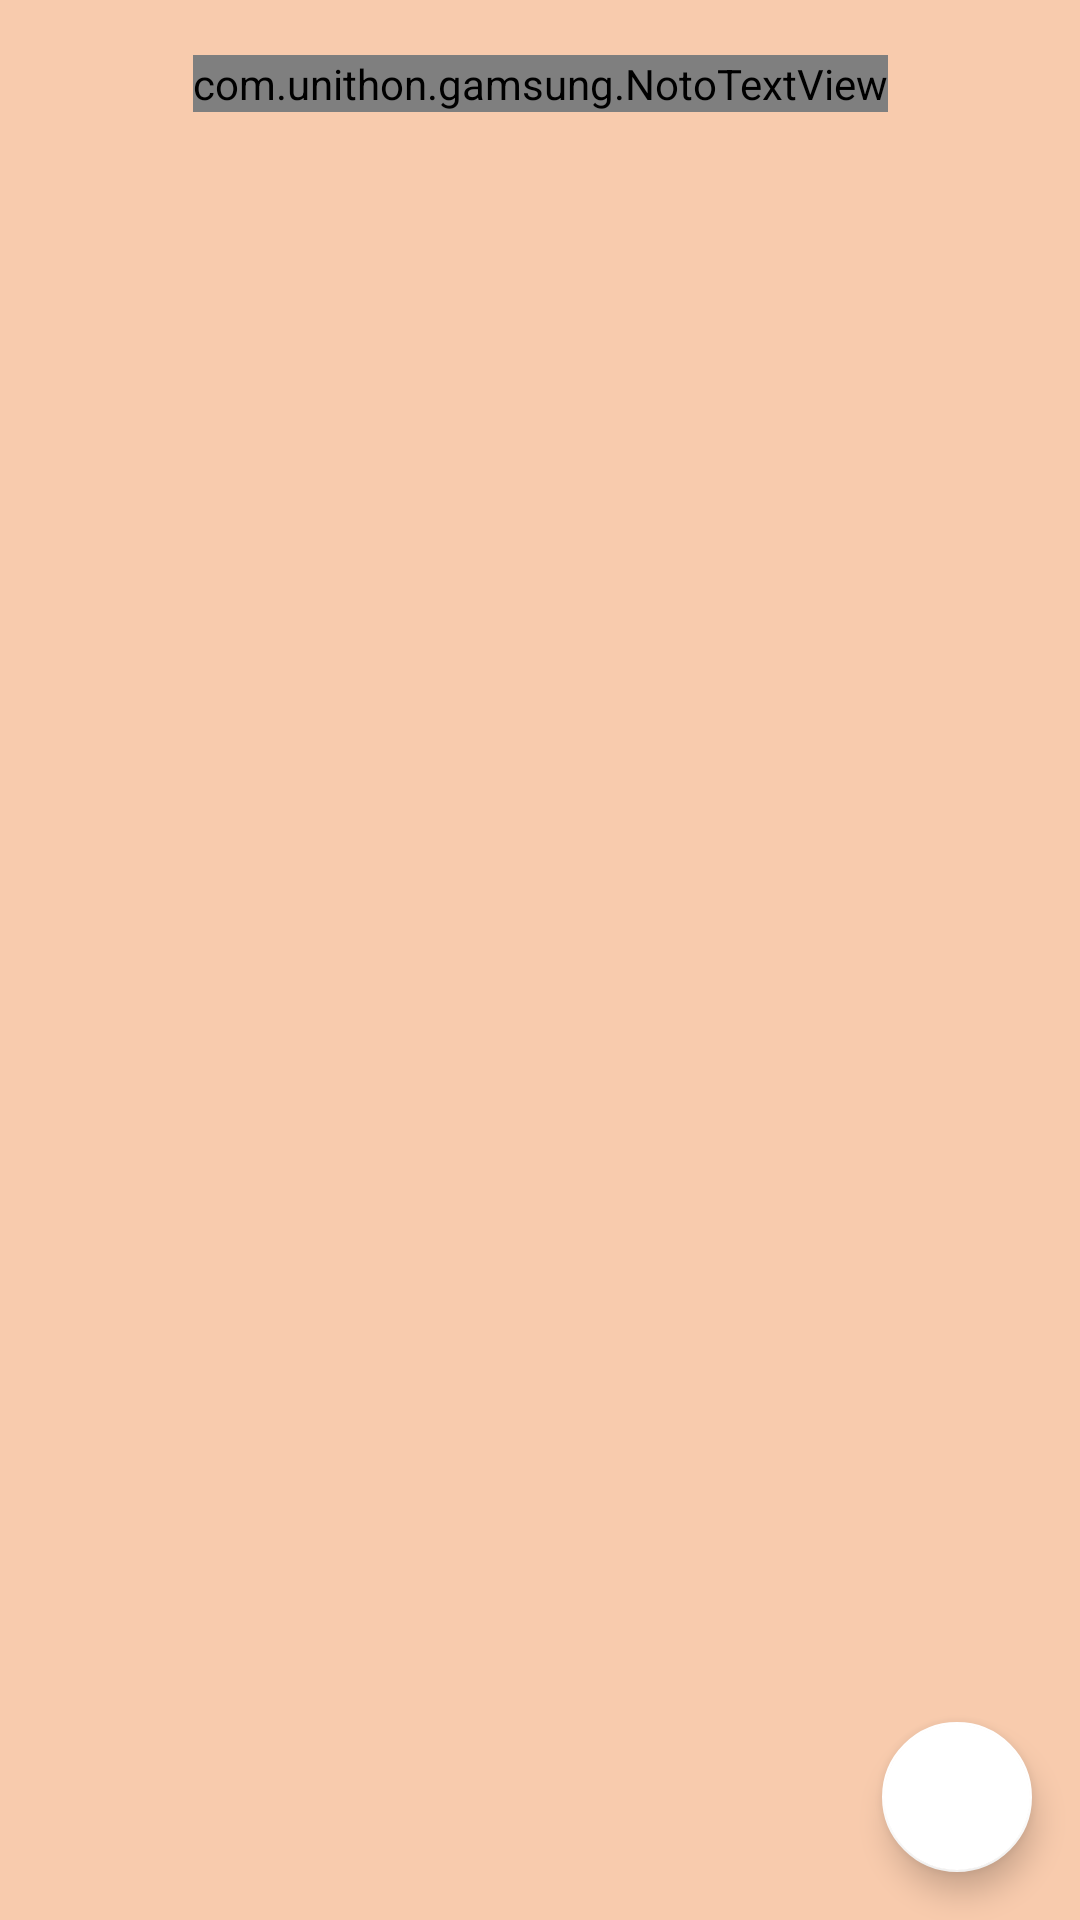

Android layout source for this screen:
<!-- AndroidManifest.xml: activity theme Theme.AppCompat.Light.NoActionBar -->
<!-- res/layout/activity_main.xml -->
<?xml version="1.0" encoding="utf-8"?>
<android.support.v4.widget.DrawerLayout xmlns:android="http://schemas.android.com/apk/res/android"
    xmlns:app="http://schemas.android.com/apk/res-auto"
    xmlns:tools="http://schemas.android.com/tools"
    android:id="@+id/main_drawer_layout"
    android:layout_width="match_parent"
    android:layout_height="match_parent"
    tools:context="com.unithon.gamsung.MainActivity"
    android:background="@color/background">

    <LinearLayout
        android:layout_width="match_parent"
        android:layout_height="match_parent"
        android:orientation="vertical">

        <android.support.design.widget.AppBarLayout
            android:layout_width="match_parent"
            android:layout_height="wrap_content"
            android:theme="@style/AppTheme.AppBarOverlay">

            <android.support.v7.widget.Toolbar
                android:id="@+id/toolbar"
                android:layout_width="match_parent"
                android:layout_height="?attr/actionBarSize"
                android:background="@color/background"
                app:popupTheme="@style/AppTheme.PopupOverlay">

                <com.unithon.gamsung.NotoTextView
                    android:layout_width="wrap_content"
                    android:layout_height="wrap_content"
                    android:layout_gravity="center"
                    android:text="앱이름 입니다"
                    android:textColor="@android:color/black"
                    android:textSize="20dp" />

            </android.support.v7.widget.Toolbar>

        </android.support.design.widget.AppBarLayout>


        <FrameLayout
            android:layout_width="match_parent"
            android:layout_height="match_parent"
            android:background="@color/background">

            <android.support.design.widget.FloatingActionButton
                android:id="@+id/fab"
                android:layout_width="50dp"
                android:layout_height="50dp"
                android:layout_gravity="right|bottom"
                android:layout_margin="16dp"
                android:scaleType="center"
                android:foreground="@drawable/ic_recode"
                app:backgroundTint="#ffffff" />

            <android.support.v4.view.ViewPager
                android:id="@+id/pager"
                android:layout_width="match_parent"
                android:layout_height="wrap_content"
                tools:context="com.unithon.gamsung.MainActivity"
                android:layout_gravity="center" />
        </FrameLayout>



    </LinearLayout>

    <android.support.design.widget.NavigationView
        android:id="@+id/nav_view"
        android:layout_width="180.67dp"
        android:layout_height="match_parent"
        android:layout_gravity="start"
        android:background="#323232"
        android:fitsSystemWindows="true">


    </android.support.design.widget.NavigationView>

</android.support.v4.widget.DrawerLayout>
<!-- resources referenced by this layout -->
<resources>
  <color name="background">#F8CBAD</color>
  <style name="AppTheme.AppBarOverlay" parent="ThemeOverlay.AppCompat.Dark.ActionBar" />
  <style name="AppTheme.PopupOverlay" parent="ThemeOverlay.AppCompat.Light" />
</resources>
